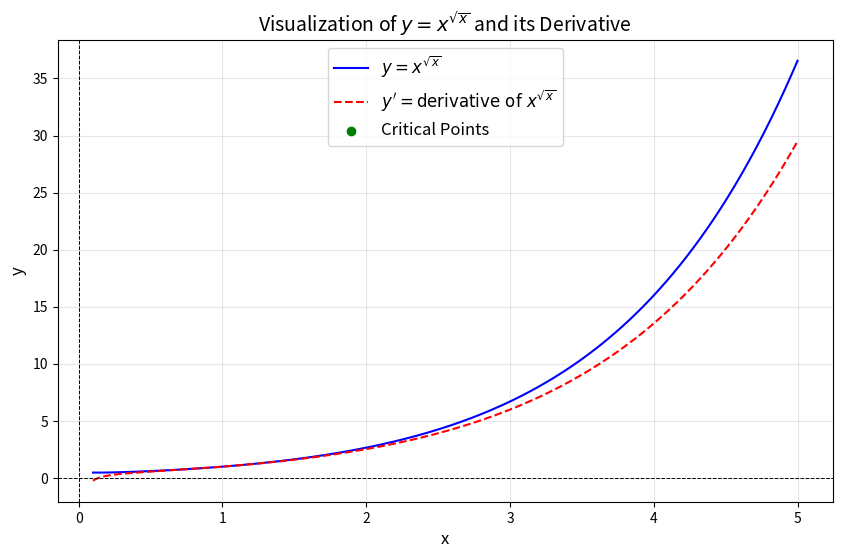
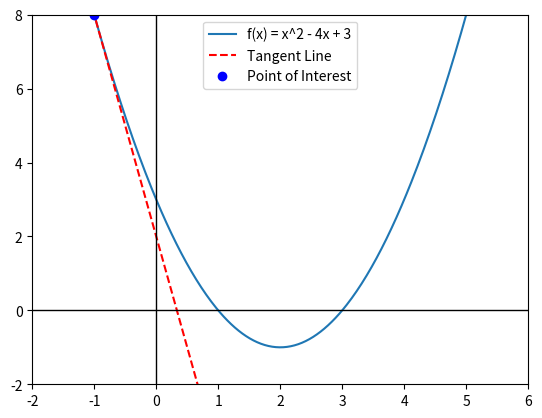
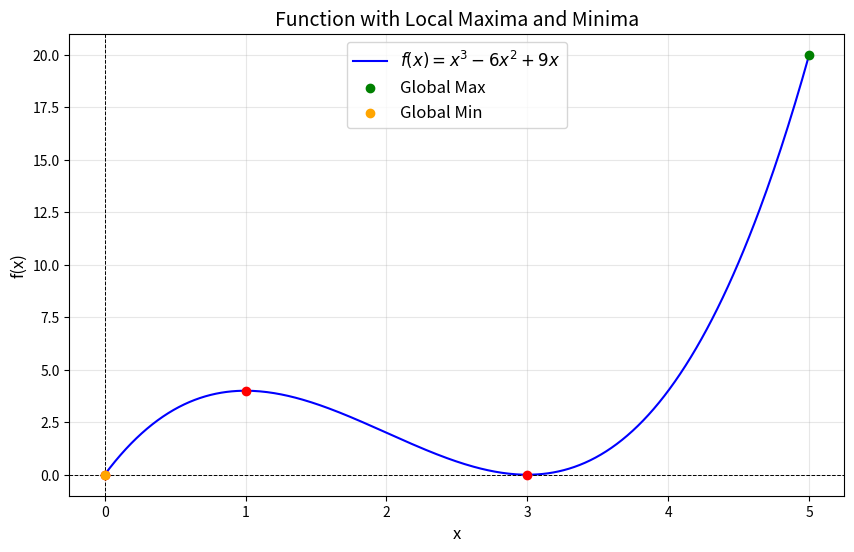

Write the Python code that produced these figures, in order.
import numpy as np
import matplotlib.pyplot as plt

# Function y = x^(sqrt(x))
def f(x):
    return x**np.sqrt(x)

# Derivative of y = x^(sqrt(x))
def f_derivative(x):
    return f(x) * ((np.log(x) / (2 * np.sqrt(x))) + (1 / np.sqrt(x)))

# Create x values for plotting (avoid x <= 0 due to sqrt and log restrictions)
x = np.linspace(0.1, 5, 500)

y = f(x) # Function values
y_prime = f_derivative(x) # Derivative values

# Plotting the function and its derivative
plt.figure(figsize=(10, 6))

# Plot y = x^(sqrt(x))
plt.plot(x, y, label=r'$y = x^{\sqrt{x}}$', color='blue')

# Plot its derivative
plt.plot(x, y_prime, label=r"$y' = \text{derivative of } x^{\sqrt{x}}$", color='red', linestyle='--')

# Highlight critical points (where y' = 0)
critical_x = x[np.isclose(y_prime, 0, atol=1e-3)]  # Find x where derivative ~ 0
critical_y = f(critical_x)
plt.scatter(critical_x, critical_y, color='green', label='Critical Points', zorder=5)

# Titles and labels
plt.title("Visualization of $y = x^{\sqrt{x}}$ and its Derivative", fontsize=14)
plt.xlabel("x", fontsize=12)
plt.ylabel("y", fontsize=12)
plt.axhline(0, color='black', linewidth=0.7, linestyle='--')
plt.axvline(0, color='black', linewidth=0.7, linestyle='--')
plt.legend(fontsize=12)
plt.grid(alpha=0.3)

plt.show()

# Explanation of Extreme Value Theorem and Fermat's Theorem
# Extreme Value Theorem: Highlight max and min values in the domain of [0.1, 5]
max_x = x[np.argmax(y)]
min_x = x[np.argmin(y)]

print("Extreme Value Theorem:")
print(f"Maximum value of y = {f(max_x):.2f} at x = {max_x:.2f}")
print(f"Minimum value of y = {f(min_x):.2f} at x = {min_x:.2f}")

# Fermat's Theorem: Critical points where y' = 0
if critical_x.size > 0:
    print("\nFermat's Theorem:")
    for cx, cy in zip(critical_x, critical_y):
        print(f"Critical Point at x = {cx:.2f}, y = {cy:.2f}")


import matplotlib.animation as animation

# Define the function f(x) and its derivative f'(x)
def f(x):
    return x**2 - 4*x + 3  # A simple quadratic function with a minimum

def f_prime(x):
    return 2*x - 4  # Derivative of f(x)

# Generate x values
x = np.linspace(-2, 6, 400)
y = f(x)

# Set up the figure and axis
fig, ax = plt.subplots()
line, = ax.plot(x, y, label='f(x) = x^2 - 4x + 3')
tangent_line, = ax.plot([], [], 'r--', label="Tangent Line")
point, = ax.plot([], [], 'bo', label="Point of Interest")

ax.set_xlim(-2, 6)
ax.set_ylim(-2, 8)
ax.axhline(0, color='black', linewidth=1)
ax.axvline(0, color='black', linewidth=1)
ax.legend()

# Animation function
def animate(i):
    # Moving point along the function
    x_point = -1 + 0.1 * i
    y_point = f(x_point)

    # Tangent line at the point
    slope = f_prime(x_point)
    y_tangent = slope * (x - x_point) + y_point  # Equation of the tangent line
    
    point.set_data([x_point], [y_point])  # Pass lists for x and y data
    tangent_line.set_data(x, y_tangent)

    return point, tangent_line

# Create the animation
ani = animation.FuncAnimation(fig, animate, frames=50, interval=100, blit=True)

plt.show()



# Define the function f(x) and its derivative f'(x)
def f(x):
    return x**3 - 6*x**2 + 9*x

def f_prime(x):
    return 3*x**2 - 12*x + 9  # Derivative of f(x)

# Generate x values
x = np.linspace(0, 5, 400)
y = f(x)

# Calculate the critical points where the derivative equals zero
critical_x = np.roots([3, -12, 9, 0])  # Solve f'(x) = 0 for critical points
critical_x = critical_x[np.isreal(critical_x)]  # Keep only real roots
critical_x = np.real(critical_x)  # Convert complex roots to real if any

# Calculate the y values of the critical points
critical_y = f(critical_x)

# Plot the function
plt.figure(figsize=(10, 6))
plt.plot(x, y, label=r'$f(x) = x^3 - 6x^2 + 9x$', color='blue')

# Highlight critical points (local maxima and minima)
plt.scatter(critical_x, critical_y, color='red', zorder=5)

# Highlight global maximum and minimum based on the interval
max_x = x[np.argmax(y)]
min_x = x[np.argmin(y)]
plt.scatter(max_x, f(max_x), color='green', label='Global Max', zorder=5)
plt.scatter(min_x, f(min_x), color='orange', label='Global Min', zorder=5)

# Titles and labels
plt.title("Function with Local Maxima and Minima", fontsize=14)
plt.xlabel("x", fontsize=12)
plt.ylabel("f(x)", fontsize=12)
plt.axhline(0, color='black', linewidth=0.7, linestyle='--')
plt.axvline(0, color='black', linewidth=0.7, linestyle='--')
plt.legend(fontsize=12)
plt.grid(alpha=0.3)

plt.show()

# Print information about critical points
print("Critical Points (Fermat's Theorem):")
for cx, cy in zip(critical_x, critical_y):
    print(f"Critical Point at x = {cx:.2f}, y = {cy:.2f}")

print("\nExtreme Value Theorem:")
print(f"Maximum value of y = {f(max_x):.2f} at x = {max_x:.2f}")
print(f"Minimum value of y = {f(min_x):.2f} at x = {min_x:.2f}")
